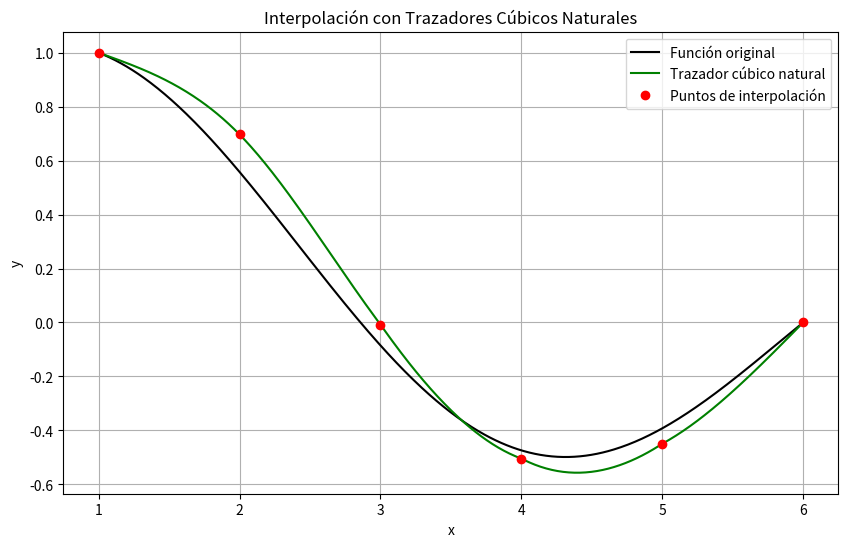

Python code for this plot:
import numpy as np
import matplotlib.pyplot as plt

# =====================================================
# Función original del problema
# =====================================================
def f(x):
    return np.sin(6 - x) / (np.sin(5) * np.sqrt(x))

# =====================================================
# Datos tabulados del problema
# =====================================================
x_vals = [1, 2, 3, 4, 5, 6]
y_vals = [1.0, 0.69696245, -0.00758192, -0.50450963, -0.44956304, 0.0]

# =====================================================
# Método de Thomas para resolver sistemas tridiagonales
# =====================================================
def metodoDeThomas(a, b, c, d):
    n = len(d)
    # Copias de seguridad para no modificar los originales
    a, b, c, d = map(np.array, (a, b, c, d))

    #Eliminación hacia adelante 
    for i in range(1, n):
        w = a[i - 1] / b[i - 1]
        b[i] -= w * c[i - 1]
        d[i] -= w * d[i - 1]

    # Sustitución hacia atrás 
    x = np.zeros(n)
    x[-1] = d[-1] / b[-1]
    for i in range(n - 2, -1, -1):
        x[i] = (d[i] - c[i] * x[i + 1]) / b[i]
    return x

# =====================================================
# Generación de los trazadores cúbicos naturales
# =====================================================
def trazadorCubico(x, y):
    n = len(x)
    y = np.array(y)
    h = np.diff(x) # h_i = x_{i+1} - x_i  

    # Construcción del sistema tridiagonal
    a = h[:-1]   # Subdiagonal
    b = 2 * (h[:-1] + h[1:])   # DIagonal principal 
    c = h[1:]   # Superdiagonal
    d = 6 * ((y[2:] - y[1:-1]) / h[1:] - (y[1:-1] - y[:-2]) / h[:-1])   # Término independiente

    # Resolvemos el sistema usando el metodo de Thomas
    m_inner = metodoDeThomas(a, b, c, d)

    # Incorporar las condiciones naturales (m_0 = m_n = 0)
    m = np.zeros(n)
    m[1:-1] = m_inner

    # Calculamos los coeficientes para cada polinomio cúbico
    splines = []
    for i in range(n - 1):
        hi = h[i]
        A = (m[i + 1] - m[i]) / (6 * hi)
        B = m[i] / 2
        C = (y[i + 1] - y[i]) / hi - hi * (2 * m[i] + m[i + 1]) / 6
        D = y[i]
        splines.append((A, B, C, D, x[i])) # Se almacena los coeficientes junto con x_i
    return splines

# =====================================================
# Evaluación del trazador cúbico en puntos intermedios
# =====================================================
def evaluarTrazador(splines, x_eval):
    y_eval = []
    for x in x_eval:
        for A, B, C, D, xi in splines:
            if xi <= x <= xi + 1:  # If para validar para h = 1
                dx = x - xi
                y_eval.append(A * dx ** 3 + B * dx ** 2 + C * dx + D)
                break
    return np.array(y_eval)

# =====================================================
# Aplicación del trazador cúbico natural y comparación
# =====================================================
splines = trazadorCubico(x_vals, y_vals)
x_fine = np.linspace(x_vals[0], x_vals[-1], 500)
y_spline = evaluarTrazador(splines, x_fine)
y_original = f(x_fine)

# =====================================================
# Gráfica comparativa
# =====================================================
plt.figure(figsize=(10, 6))
plt.plot(x_fine, y_original, label="Función original", color='black')
plt.plot(x_fine, y_spline, label="Trazador cúbico natural", color='green')
plt.plot(x_vals, y_vals, 'ro', label="Puntos de interpolación")
plt.title("Interpolación con Trazadores Cúbicos Naturales")
plt.xlabel("x")
plt.ylabel("y")
plt.legend()
plt.grid(True)
plt.show()
